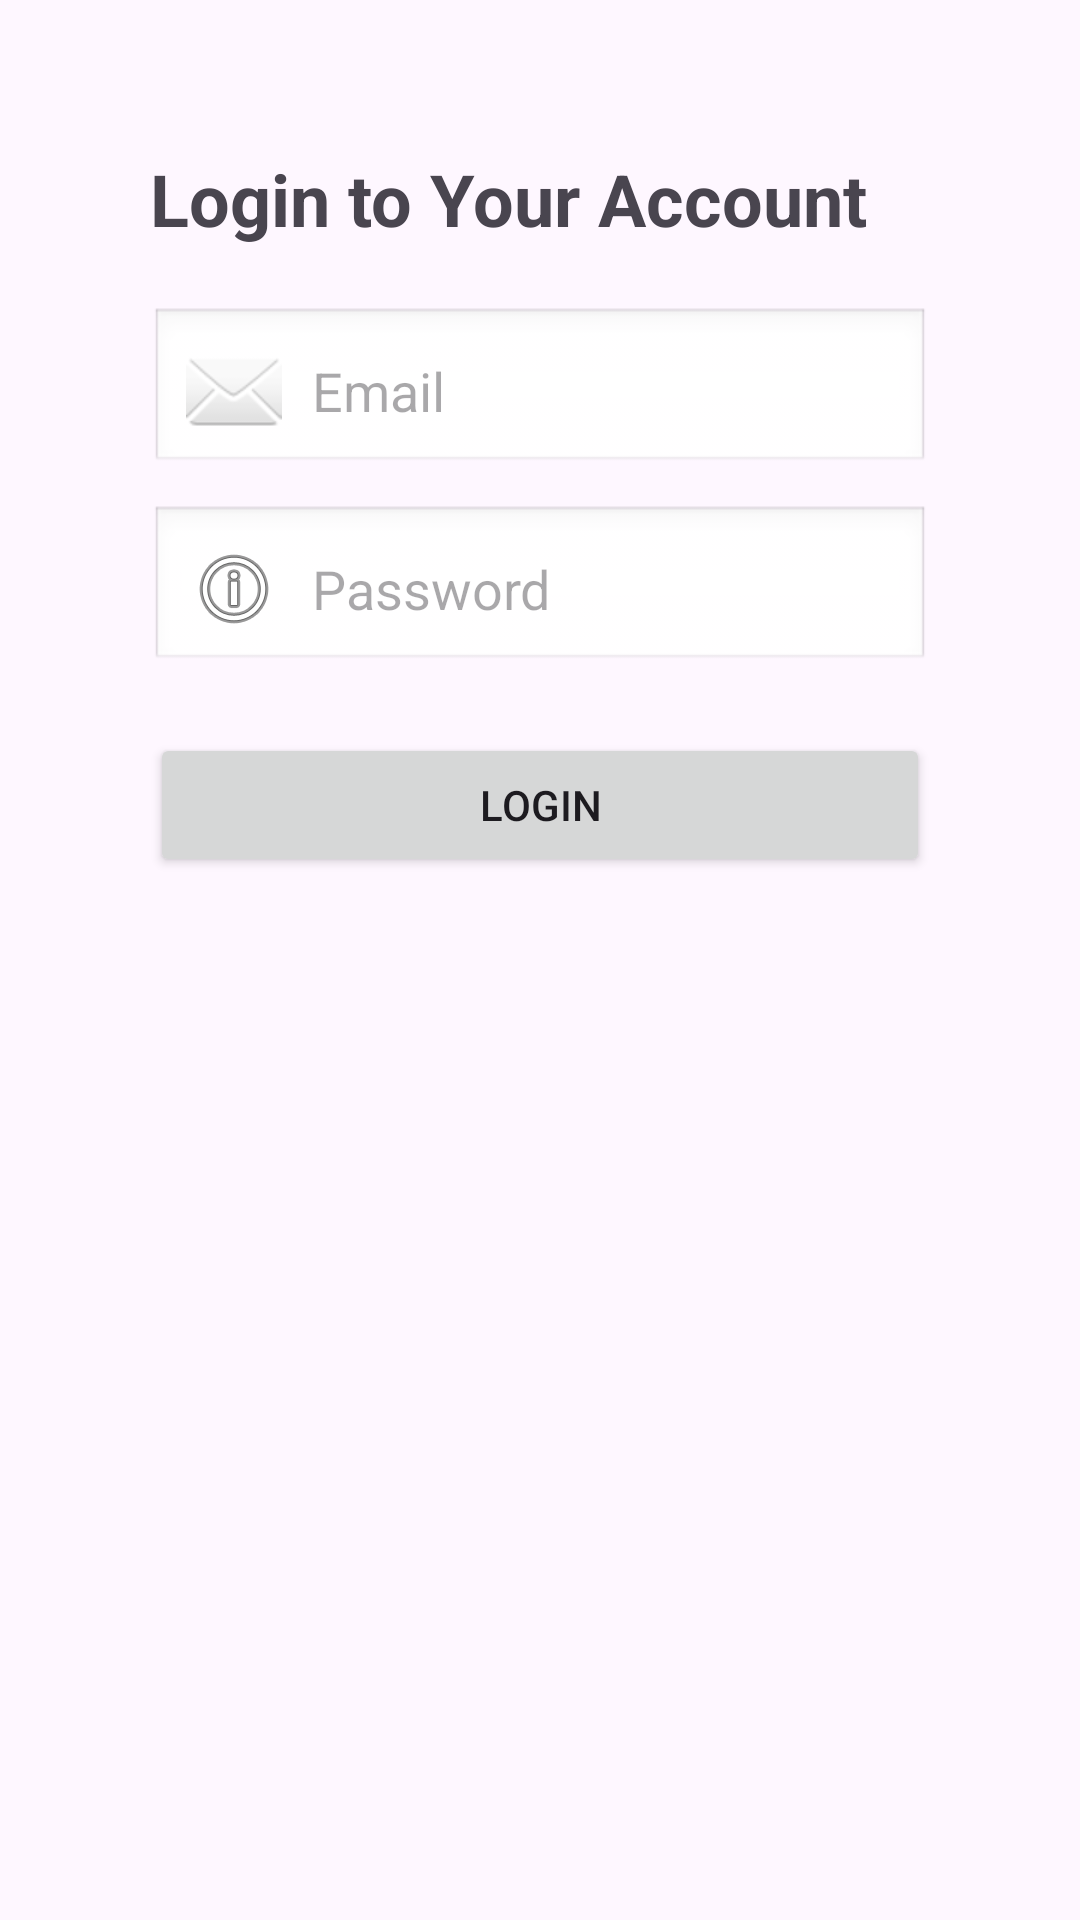

Produce the Android XML layout that renders to this screen, including the resource entries it uses.
<!-- AndroidManifest.xml: application theme Theme.CourseRegistration -->
<!-- res/layout/activity_login.xml -->
<?xml version="1.0" encoding="utf-8"?>
<ScrollView xmlns:android="http://schemas.android.com/apk/res/android"
    android:layout_width="match_parent"
    android:layout_height="match_parent"
    android:padding="20dp">

    <LinearLayout
        android:layout_width="match_parent"
        android:layout_height="wrap_content"
        android:orientation="vertical"
        android:padding="30dp">

        <TextView
            android:text="Login to Your Account"
            android:textSize="24sp"
            android:textStyle="bold"
            android:layout_gravity="center_horizontal"
            android:paddingBottom="20dp"
            android:layout_width="match_parent"
            android:layout_height="wrap_content" />

        <EditText
            android:id="@+id/etEmailLogin"
            android:layout_width="match_parent"
            android:layout_height="wrap_content"
            android:hint="Email"
            android:inputType="textEmailAddress"
            android:drawableStart="@android:drawable/ic_dialog_email"
            android:drawablePadding="10dp"
            android:padding="12dp"
            android:background="@android:drawable/edit_text" />

        <EditText
            android:id="@+id/etNICLogin"
            android:layout_width="match_parent"
            android:layout_height="wrap_content"
            android:layout_marginTop="10dp"
            android:background="@android:drawable/edit_text"
            android:drawableStart="@android:drawable/ic_menu_info_details"
            android:drawablePadding="10dp"
            android:hint="Password"
            android:inputType="textPassword"
            android:padding="12dp"
            android:visibility="visible" />

        <Button
            android:id="@+id/btnLoginNow"
            android:layout_width="match_parent"
            android:layout_height="wrap_content"
            android:text="Login"
            android:layout_marginTop="20dp"
            android:padding="12dp" />

    </LinearLayout>
</ScrollView>
<!-- resources referenced by this layout -->
<resources>
  <style name="Theme.CourseRegistration" parent="Base.Theme.CourseRegistration" />
  <style name="Base.Theme.CourseRegistration" parent="Theme.Material3.DayNight.NoActionBar">
          
          
      </style>
</resources>
